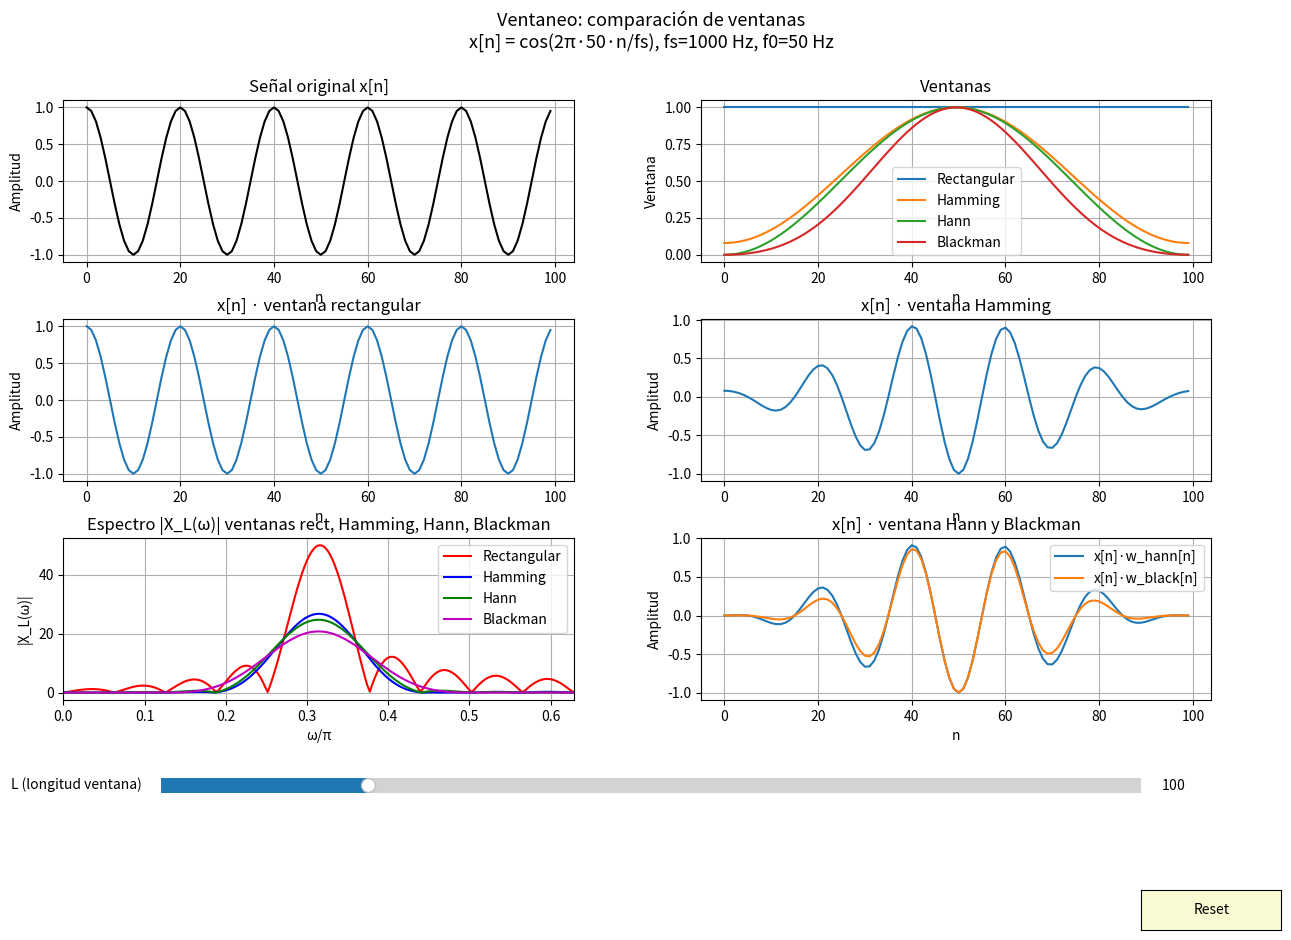

The matplotlib source for this figure:
import numpy as np
import matplotlib.pyplot as plt
from matplotlib.widgets import Slider, Button

def ventana_rect(L):
    return np.ones(L)

def ventana_hamming(L):
    n = np.arange(L)
    return 0.54 - 0.46 * np.cos(2 * np.pi * n / (L - 1))

def ventana_hann(L):
    n = np.arange(L)
    return 0.5 - 0.5 * np.cos(2 * np.pi * n / (L - 1))

def ventana_blackman(L):
    n = np.arange(L)
    return 0.42 - 0.5 * np.cos(2 * np.pi * n / (L - 1)) + 0.08 * np.cos(4 * np.pi * n / (L - 1))

def senal_cos(L, f0, fs):
    n = np.arange(L)
    w0 = 2 * np.pi * f0 / fs
    return np.cos(w0 * n)

def plot_ventaneo():
    # Parámetros iniciales
    fs = 1000
    f0 = 50
    L_init = 100

    # Señal y ventanas iniciales
    x = senal_cos(L_init, f0, fs)
    w_rect = ventana_rect(L_init)
    w_ham = ventana_hamming(L_init)
    w_hann = ventana_hann(L_init)
    w_black = ventana_blackman(L_init)
    x_rect = x * w_rect
    x_ham = x * w_ham
    x_hann = x * w_hann
    x_black = x * w_black

    # FFT
    Nfft = 2048
    def calc_fft(xw):
        X = np.fft.fft(xw, Nfft)
        w = np.fft.fftfreq(Nfft, 1/fs)
        idx = np.where((w >= 0) & (w <= fs/2))
        return w[idx], np.abs(X[idx])

    w_rect_f, X_rect = calc_fft(x_rect)
    w_ham_f, X_ham = calc_fft(x_ham)
    w_hann_f, X_hann = calc_fft(x_hann)
    w_black_f, X_black = calc_fft(x_black)

    fig, axs = plt.subplots(3, 2, figsize=(14, 10))
    fig.suptitle(
        "Ventaneo: comparación de ventanas\n"
        "x[n] = cos(2π·50·n/fs), fs=1000 Hz, f0=50 Hz",
        fontsize=13, y=0.97
    )
    plt.subplots_adjust(left=0.08, bottom=0.28, hspace=0.35, wspace=0.25)

    # Señal original
    axs[0,0].set_title("Señal original x[n]")
    l_xorig, = axs[0,0].plot(np.arange(L_init), x, 'k', label="x[n]")
    axs[0,0].set_xlabel("n")
    axs[0,0].set_ylabel("Amplitud")
    axs[0,0].grid(True)

    # Ventanas
    axs[0,1].set_title("Ventanas")
    l_rectw, = axs[0,1].plot(np.arange(L_init), w_rect, label="Rectangular")
    l_hamw, = axs[0,1].plot(np.arange(L_init), w_ham, label="Hamming")
    l_hannw, = axs[0,1].plot(np.arange(L_init), w_hann, label="Hann")
    l_blackw, = axs[0,1].plot(np.arange(L_init), w_black, label="Blackman")
    axs[0,1].set_xlabel("n")
    axs[0,1].set_ylabel("Ventana")
    axs[0,1].legend()
    axs[0,1].grid(True)

    # Señal x[n]·ventana rectangular
    axs[1,0].set_title("x[n] · ventana rectangular")
    l_xrect, = axs[1,0].plot(np.arange(L_init), x_rect, label="x[n]·w_rect[n]")
    axs[1,0].set_xlabel("n")
    axs[1,0].set_ylabel("Amplitud")
    axs[1,0].grid(True)

    # Señal x[n]·ventana Hamming
    axs[1,1].set_title("x[n] · ventana Hamming")
    l_xham, = axs[1,1].plot(np.arange(L_init), x_ham, label="x[n]·w_ham[n]")
    axs[1,1].set_xlabel("n")
    axs[1,1].set_ylabel("Amplitud")
    axs[1,1].grid(True)

    # Espectros
    axs[2,0].set_title("Espectro |X_L(ω)| ventanas rect, Hamming, Hann, Blackman")
    l_rect, = axs[2,0].plot(w_rect_f/(fs/2)*np.pi, X_rect, 'r', label="Rectangular")
    l_ham, = axs[2,0].plot(w_ham_f/(fs/2)*np.pi, X_ham, 'b', label="Hamming")
    l_hann, = axs[2,0].plot(w_hann_f/(fs/2)*np.pi, X_hann, 'g', label="Hann")
    l_black, = axs[2,0].plot(w_black_f/(fs/2)*np.pi, X_black, 'm', label="Blackman")
    axs[2,0].set_xlim(0, 0.2*np.pi)
    axs[2,0].set_xlabel("ω/π")
    axs[2,0].set_ylabel("|X_L(ω)|")
    axs[2,0].legend()
    axs[2,0].grid(True)

    # Señal x[n]·ventana Hann y Blackman
    axs[2,1].set_title("x[n] · ventana Hann y Blackman")
    l_xhann, = axs[2,1].plot(np.arange(L_init), x_hann, label="x[n]·w_hann[n]")
    l_xblack, = axs[2,1].plot(np.arange(L_init), x_black, label="x[n]·w_black[n]")
    axs[2,1].set_xlabel("n")
    axs[2,1].set_ylabel("Amplitud")
    axs[2,1].legend()
    axs[2,1].grid(True)

    # Sliders
    axcolor = 'lightgoldenrodyellow'
    ax_L = plt.axes([0.15, 0.18, 0.7, 0.03], facecolor=axcolor)
    s_L = Slider(ax_L, 'L (longitud ventana)', 20, 400, valinit=L_init, valstep=1)

    def update(_):
        L = int(s_L.val)
        x = senal_cos(L, f0, fs)
        w_rect = ventana_rect(L)
        w_ham = ventana_hamming(L)
        w_hann = ventana_hann(L)
        w_black = ventana_blackman(L)
        x_rect = x * w_rect
        x_ham = x * w_ham
        x_hann = x * w_hann
        x_black = x * w_black
        w_rect_f, X_rect = calc_fft(x_rect)
        w_ham_f, X_ham = calc_fft(x_ham)
        w_hann_f, X_hann = calc_fft(x_hann)
        w_black_f, X_black = calc_fft(x_black)
        l_xorig.set_data(np.arange(L), x)
        axs[0,0].set_xlim(0, L)
        l_rectw.set_data(np.arange(L), w_rect)
        l_hamw.set_data(np.arange(L), w_ham)
        l_hannw.set_data(np.arange(L), w_hann)
        l_blackw.set_data(np.arange(L), w_black)
        axs[0,1].set_xlim(0, L)
        l_xrect.set_data(np.arange(L), x_rect)
        axs[1,0].set_xlim(0, L)
        l_xham.set_data(np.arange(L), x_ham)
        axs[1,1].set_xlim(0, L)
        l_xhann.set_data(np.arange(L), x_hann)
        l_xblack.set_data(np.arange(L), x_black)
        axs[2,1].set_xlim(0, L)
        l_rect.set_data(w_rect_f/(fs/2)*np.pi, X_rect)
        l_ham.set_data(w_ham_f/(fs/2)*np.pi, X_ham)
        l_hann.set_data(w_hann_f/(fs/2)*np.pi, X_hann)
        l_black.set_data(w_black_f/(fs/2)*np.pi, X_black)
        fig.canvas.draw_idle()

    s_L.on_changed(update)

    # Botón de reset
    resetax = plt.axes([0.85, 0.05, 0.1, 0.04])
    button = Button(resetax, 'Reset', color=axcolor, hovercolor='0.975')
    def reset(_):
        s_L.reset()
    button.on_clicked(reset)

    plt.show()

if __name__ == "__main__":
    plot_ventaneo()
